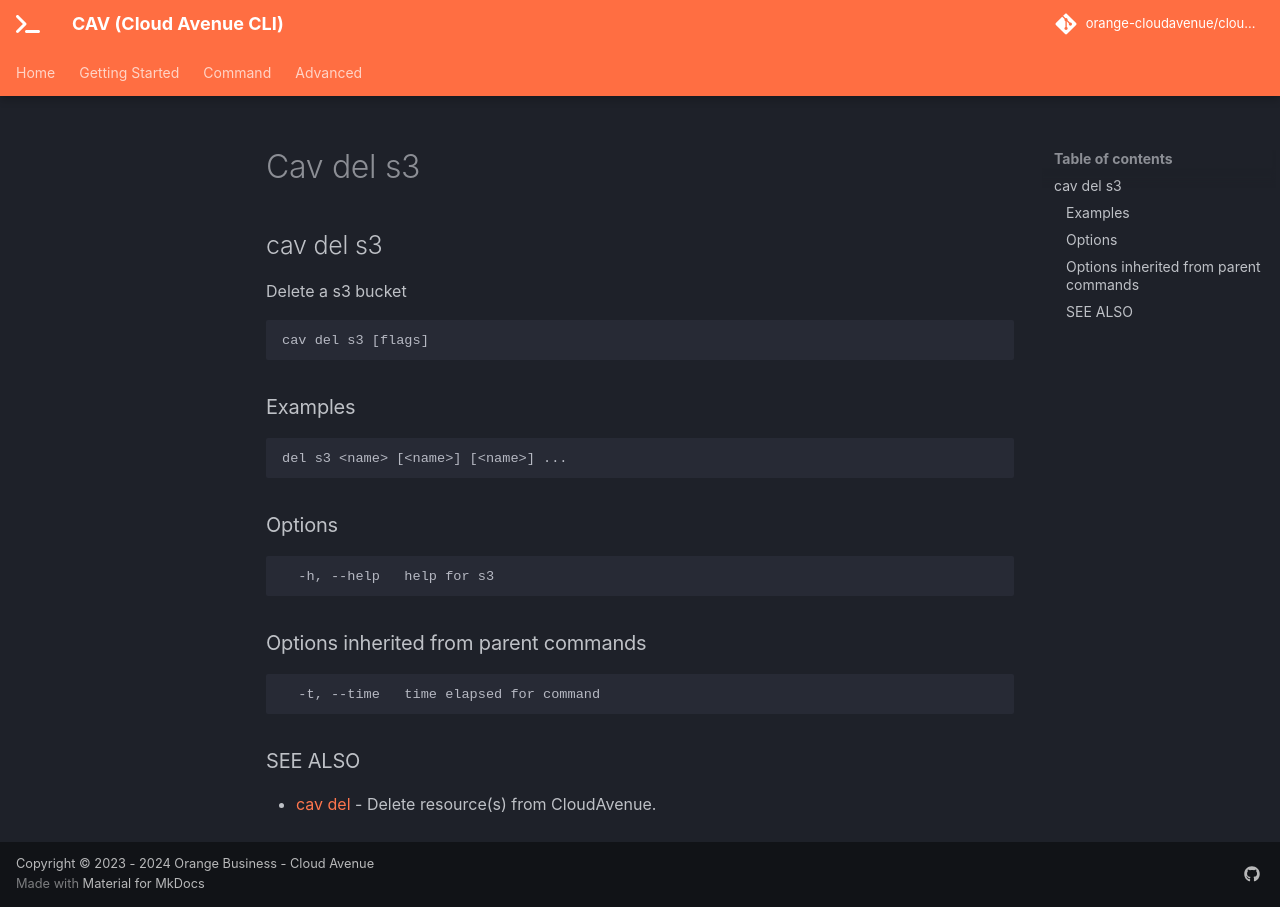

repository: orange-cloudavenue/cloudavenue-cli · page: command/cav_del_s3/index.html · generator: mkdocs

## cav del s3

Delete a s3 bucket

```
cav del s3 [flags]
```

### Examples

```
del s3 <name> [<name>] [<name>] ...
```

### Options

```
  -h, --help   help for s3
```

### Options inherited from parent commands

```
  -t, --time   time elapsed for command
```

### SEE ALSO

* [cav del](cav_del.md)	 - Delete resource(s) from CloudAvenue.
